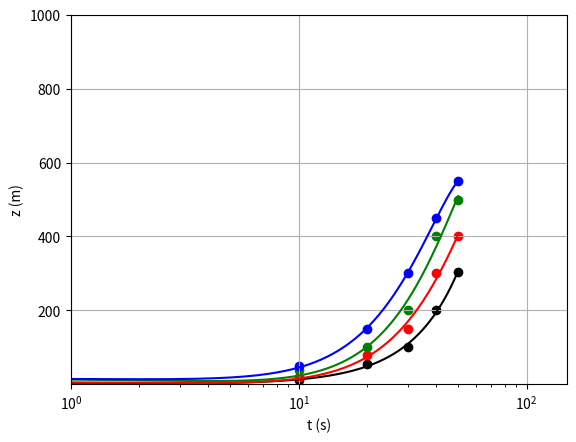

Write Python code to recreate this figure.
# Python - SCATTER PLOT - LOG-LINEAR SCALES - MULTIPLE

import numpy as np
import matplotlib.pyplot as plt

# Enter the data for the t and z vectors:
t = np.array([0, 10, 20, 30, 40, 50])
z1 = np.array([0, 12, 55, 100, 200, 305])
z2 = np.array([5, 20, 80, 150, 300, 400])
z3 = np.array([10, 40, 100, 200, 400, 500])
z4 = np.array([15, 50, 150, 300, 450, 550])

# The scatter plots:	
plt.scatter(t, z1, color="black")
plt.scatter(t, z2, color="red")
plt.scatter(t, z3, color="green")
plt.scatter(t, z4, color="blue")
plt.xscale('log')	# the y-axis should use a logarithmic scale
plt.xlim(1, 150)		# set the x-axis range of values
plt.ylim(0.3, 1000)	# set the y-axis range of values
plt.xlabel("t (s)")	# set the x-axis label
plt.ylabel("z (m)")	# set the y-axis label
plt.grid(True)

# THE FOLLOWING COMMANDS ARE OPTIONAL AND ADD A LEAST-SQUARES FIT TO THE PLOT

# Least-squares curve fit (polynomial of 3th degree)
fit1 = np.polyfit(t, z1, 3)
fit2 = np.polyfit(t, z2, 3)
fit3 = np.polyfit(t, z3, 3)
fit4 = np.polyfit(t, z4, 3)
p1 = np.poly1d(fit1)
p2 = np.poly1d(fit2)
p3 = np.poly1d(fit3)
p4 = np.poly1d(fit4)

xp = np.linspace(min(t), max(t), 200)

plt.plot(xp, p1(xp), '-', color="black")
plt.plot(xp, p2(xp), '-', color="red")
plt.plot(xp, p3(xp), '-', color="green")
plt.plot(xp, p4(xp), '-', color="blue")

plt.show()

